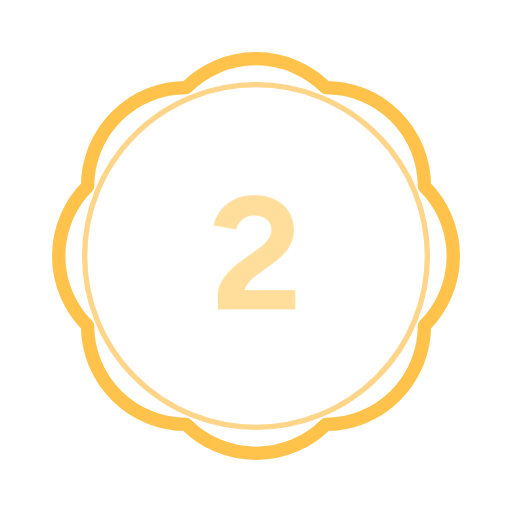
t = 0.00 s
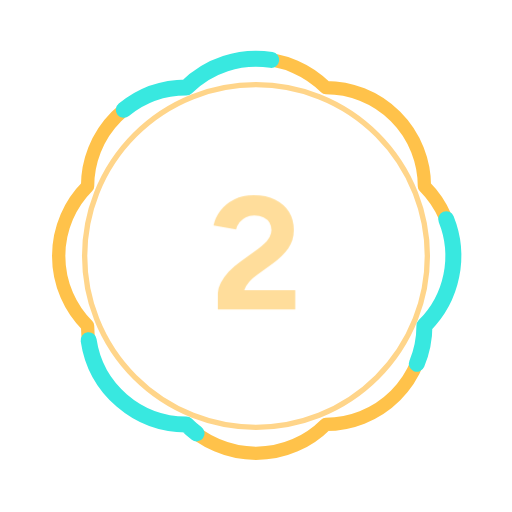
t = 1.44 s
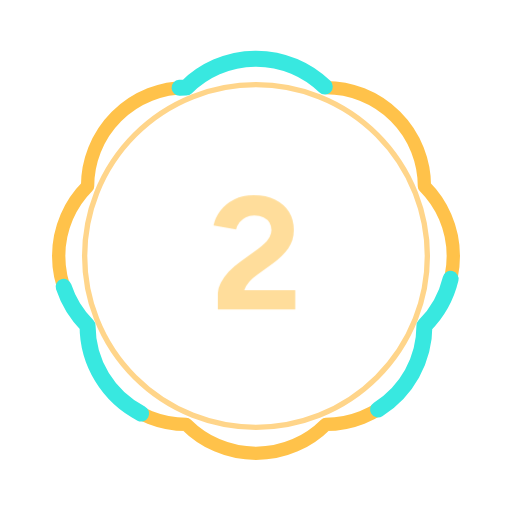
t = 2.70 s
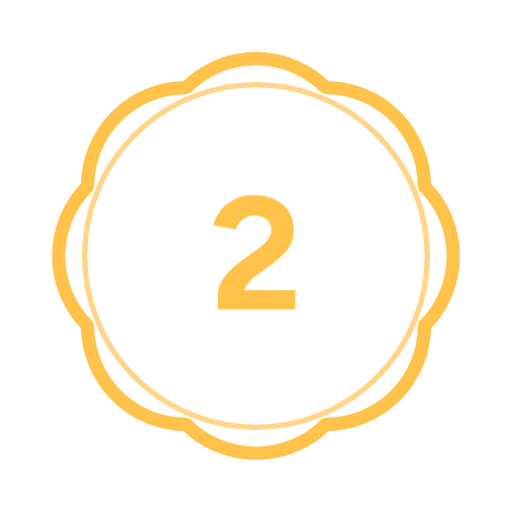
t = 4.30 s
t = 5.53 s: frame unchanged from t = 4.30 s, image omitted
t = 6.77 s: frame unchanged from t = 4.30 s, image omitted

The animated SVG that drew these frames (rendered in a browser with its animation timeline set to each time). Animation: 4 CSS @keyframes rules; one cycle of 8.00 s, repeats indefinitely.

<svg xmlns="http://www.w3.org/2000/svg" xmlns:xlink="http://www.w3.org/1999/xlink" width="96" height="96" viewBox="0 0 96 96"><title>step-2</title><defs><path id="icon-step-2-g700-247" d="M53.5 0L5.1 0L5.1-10.1Q5.1-13 6.9-16.5Q8.7-20 11.9-23.5Q15.1-27 19.4-30L19.4-30L30-37.6Q32.2-39.1 34.1-41Q36.1-42.9 37.4-45.2Q38.6-47.4 38.6-49.5L38.6-49.5Q38.6-52.1 37.4-54.2Q36.1-56.3 33.7-57.5Q31.3-58.7 27.8-58.7L27.8-58.7Q24.8-58.7 22.5-57.5Q20.1-56.3 18.6-54.3Q17.1-52.3 16.5-50L16.5-50L2.4-52.4Q3.4-57.4 6.7-61.7Q10-66 15.4-68.7Q20.7-71.3 27.5-71.3L27.5-71.3Q35.3-71.3 40.9-68.5Q46.5-65.7 49.6-60.9Q52.6-56 52.6-49.6L52.6-49.6Q52.6-43.1 49.1-38.1Q45.5-33 39.3-28.6L39.3-28.6L29.8-21.7Q26.9-19.7 24.8-17.3Q22.7-14.9 21.6-12L21.6-12L53.5-12L53.5 0Z"/></defs><style>.icon-step-2-comet-0{transform-box:fill-box;transform-origin:center;animation:icon-step-2-comet-0 8000ms cubic-bezier(0.05,0.7,0.1,1) infinite}@keyframes icon-step-2-comet-0{0%{opacity:0;stroke-dashoffset:0}2.25%{opacity:1}33.75%{opacity:1}36%{opacity:0;stroke-dashoffset:-100}100%{opacity:0}}
.icon-step-2-comet-1{transform-box:fill-box;transform-origin:center;animation:icon-step-2-comet-1 8000ms cubic-bezier(0.05,0.7,0.1,1) infinite}@keyframes icon-step-2-comet-1{0%{opacity:0;stroke-dashoffset:33.33}2.25%{opacity:1}33.75%{opacity:1}36%{opacity:0;stroke-dashoffset:-66.67}100%{opacity:0}}
.icon-step-2-comet-2{transform-box:fill-box;transform-origin:center;animation:icon-step-2-comet-2 8000ms cubic-bezier(0.05,0.7,0.1,1) infinite}@keyframes icon-step-2-comet-2{0%{opacity:0;stroke-dashoffset:66.67}2.25%{opacity:1}33.75%{opacity:1}36%{opacity:0;stroke-dashoffset:-33.33}100%{opacity:0}}
.icon-step-2-numeral{transform-box:fill-box;transform-origin:center;animation:icon-step-2-numeral 8000ms cubic-bezier(0.05,0.7,0.1,1) infinite}@keyframes icon-step-2-numeral{0%{opacity:.55}33.75%{opacity:.55}38.25%{opacity:1}100%{opacity:1}}
@media (prefers-reduced-motion: reduce) { * { animation: none !important } }</style><g transform="translate(48 48)"><path d="M-13.08 -31.58A18.5 18.5 0 0 1 13.08 -31.58L13.08 -31.58A18.5 18.5 0 0 1 31.58 -13.08L31.58 -13.08A18.5 18.5 0 0 1 31.58 13.08L31.58 13.08A18.5 18.5 0 0 1 13.08 31.58L13.08 31.58A18.5 18.5 0 0 1 -13.08 31.58L-13.08 31.58A18.5 18.5 0 0 1 -31.58 13.08L-31.58 13.08A18.5 18.5 0 0 1 -31.58 -13.08L-31.58 -13.08A18.5 18.5 0 0 1 -13.08 -31.58Z" fill="none" stroke="#FFC24A" stroke-width="2.5" stroke-linecap="round" stroke-linejoin="round" /><circle cx="0" cy="0" r="32.13" fill="none" stroke="#FFD58A" stroke-width="1"/><g class="icon-step-2-comet-0" opacity="0"><path d="M-13.08 -31.58A18.5 18.5 0 0 1 13.08 -31.58L13.08 -31.58A18.5 18.5 0 0 1 31.58 -13.08L31.58 -13.08A18.5 18.5 0 0 1 31.58 13.08L31.58 13.08A18.5 18.5 0 0 1 13.08 31.58L13.08 31.58A18.5 18.5 0 0 1 -13.08 31.58L-13.08 31.58A18.5 18.5 0 0 1 -31.58 13.08L-31.58 13.08A18.5 18.5 0 0 1 -31.58 -13.08L-31.58 -13.08A18.5 18.5 0 0 1 -13.08 -31.58Z" fill="none" stroke="#38E8E0" stroke-width="3" stroke-linecap="round" stroke-linejoin="round" pathLength="100" stroke-dasharray="12.5 87.5"/></g><g class="icon-step-2-comet-1" opacity="0"><path d="M-13.08 -31.58A18.5 18.5 0 0 1 13.08 -31.58L13.08 -31.58A18.5 18.5 0 0 1 31.58 -13.08L31.58 -13.08A18.5 18.5 0 0 1 31.58 13.08L31.58 13.08A18.5 18.5 0 0 1 13.08 31.58L13.08 31.58A18.5 18.5 0 0 1 -13.08 31.58L-13.08 31.58A18.5 18.5 0 0 1 -31.58 13.08L-31.58 13.08A18.5 18.5 0 0 1 -31.58 -13.08L-31.58 -13.08A18.5 18.5 0 0 1 -13.08 -31.58Z" fill="none" stroke="#38E8E0" stroke-width="3" stroke-linecap="round" stroke-linejoin="round" pathLength="100" stroke-dasharray="12.5 87.5"/></g><g class="icon-step-2-comet-2" opacity="0"><path d="M-13.08 -31.58A18.5 18.5 0 0 1 13.08 -31.58L13.08 -31.58A18.5 18.5 0 0 1 31.58 -13.08L31.58 -13.08A18.5 18.5 0 0 1 31.58 13.08L31.58 13.08A18.5 18.5 0 0 1 13.08 31.58L13.08 31.58A18.5 18.5 0 0 1 -13.08 31.58L-13.08 31.58A18.5 18.5 0 0 1 -31.58 13.08L-31.58 13.08A18.5 18.5 0 0 1 -31.58 -13.08L-31.58 -13.08A18.5 18.5 0 0 1 -13.08 -31.58Z" fill="none" stroke="#38E8E0" stroke-width="3" stroke-linecap="round" stroke-linejoin="round" pathLength="100" stroke-dasharray="12.5 87.5"/></g><g class="icon-step-2-numeral" ><g fill="#FFC24A" transform="translate(-8.69 10) scale(0.3)"><use x="0" xlink:href="#icon-step-2-g700-247"/></g></g></g></svg>
